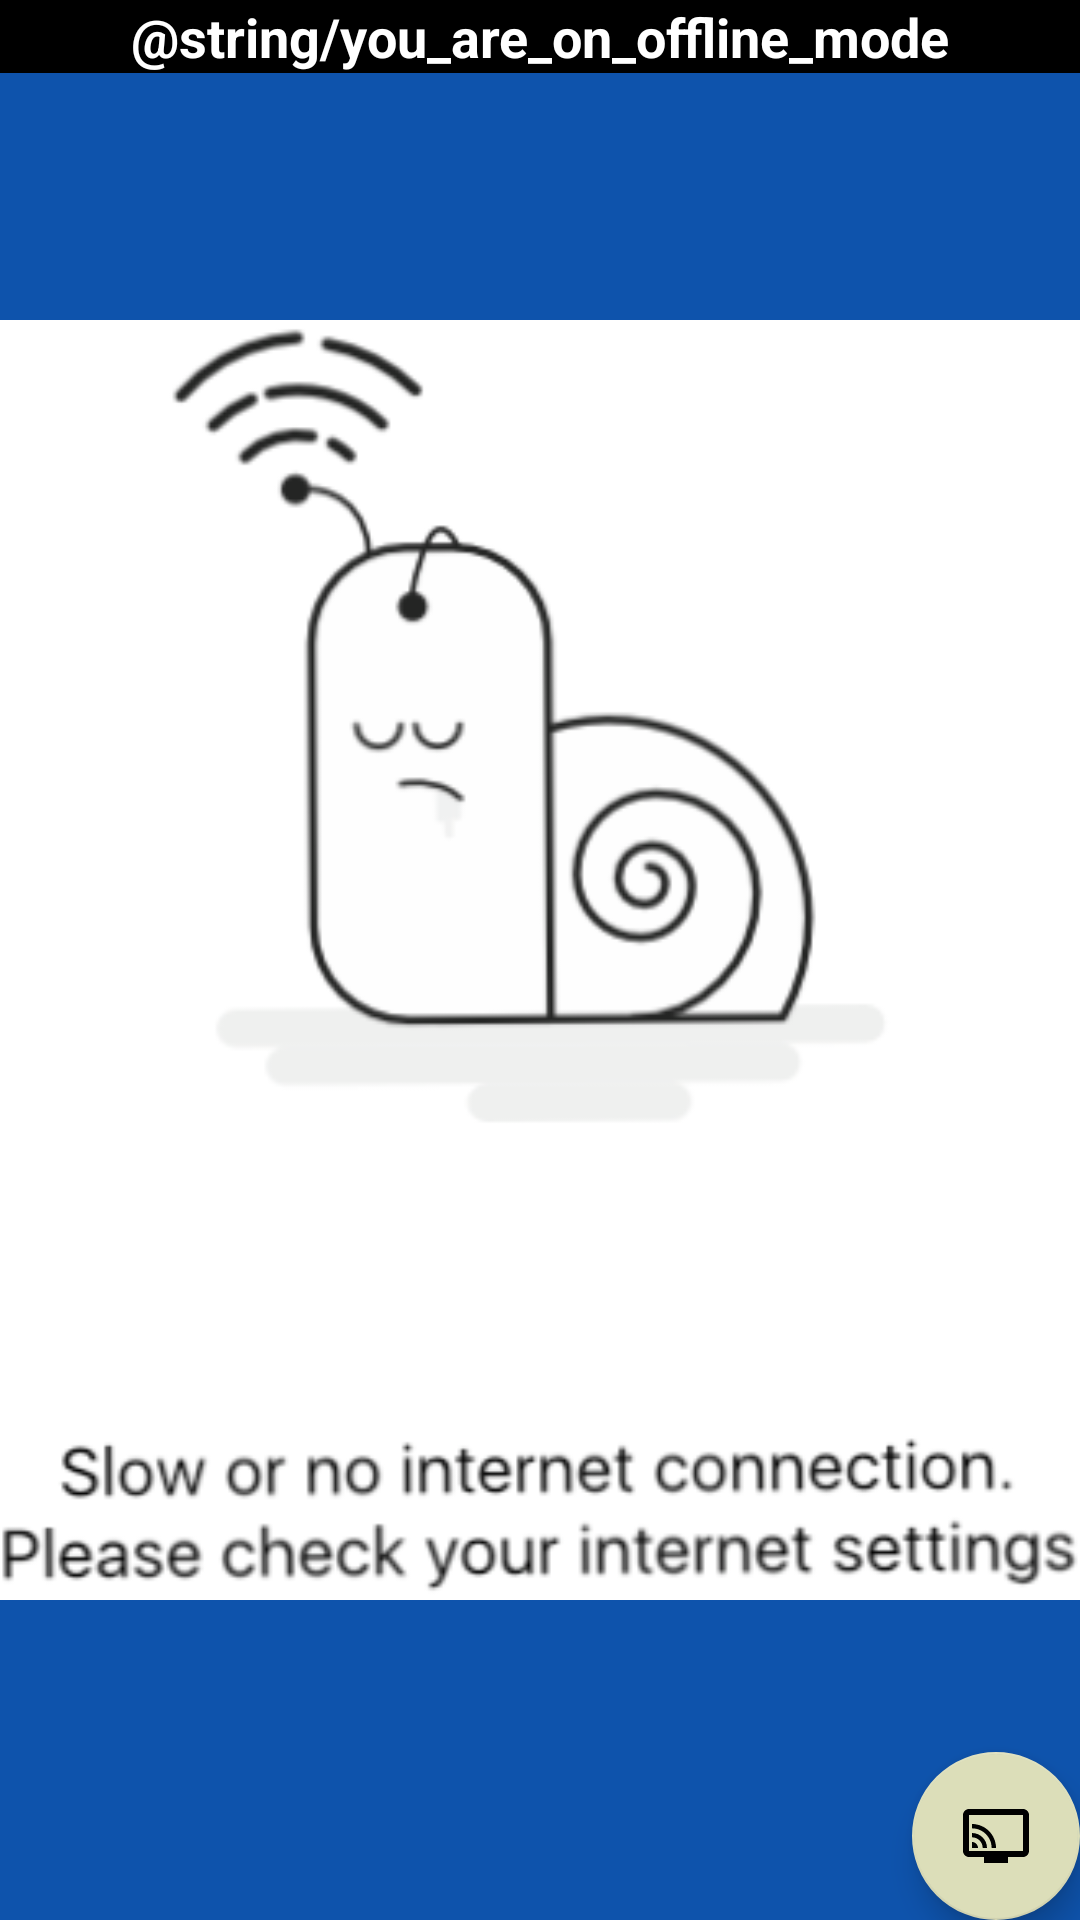

Layout XML and referenced resources for this Android screen:
<!-- AndroidManifest.xml: application theme Theme.Code95Weather -->
<!-- res/layout/fragment_offline.xml -->
<?xml version="1.0" encoding="utf-8"?>
<RelativeLayout xmlns:android="http://schemas.android.com/apk/res/android"
    xmlns:app="http://schemas.android.com/apk/res-auto"
    xmlns:tools="http://schemas.android.com/tools"
    android:layout_width="match_parent"
    android:layout_height="match_parent"
    android:background="@color/blue_500"
    tools:context=".fragments.OfflineFragment">

    <TextView
        android:id="@+id/tvShowOffline"
        android:layout_width="match_parent"
        android:layout_height="wrap_content"
        android:layout_alignParentTop="true"
        android:layout_centerHorizontal="true"
        android:background="@color/black"
        android:gravity="center"
        android:text="@string/you_are_on_offline_mode"
        android:textAppearance="@style/TextAppearance.AppCompat.Medium"
        android:textColor="@color/white"
        android:textStyle="bold" />

    <ScrollView
        android:layout_width="match_parent"
        android:layout_height="match_parent"
        android:layout_below="@+id/tvShowOffline"
        android:layout_centerHorizontal="true">

        <RelativeLayout
            android:id="@+id/layoutOffline"
            android:layout_width="match_parent"
            android:layout_height="wrap_content"
            android:layout_margin="8dp"
            android:background="@drawable/rounded_background"
            android:padding="8dp"
            android:visibility="gone">


            <TextView
                android:id="@+id/tvSelectOfflineCity"
                android:layout_width="wrap_content"
                android:layout_height="wrap_content"
                android:layout_alignParentTop="true"
                android:layout_centerHorizontal="true"
                android:layout_marginEnd="8dp"
                android:background="@android:color/transparent"
                android:padding="12dp"
                android:textAppearance="@style/TextAppearance.AppCompat.Display1"
                android:textColor="@color/white"
                android:textStyle="bold" />


            <TextView
                android:id="@+id/tvOfflineDate"
                android:layout_width="wrap_content"
                android:layout_height="wrap_content"
                android:layout_below="@+id/tvSelectOfflineCity"
                android:layout_centerHorizontal="true"
                android:textAppearance="@style/TextAppearance.AppCompat.Small"
                android:textColor="@color/white" />

            <RelativeLayout
                android:layout_width="match_parent"
                android:layout_height="wrap_content"
                android:layout_below="@+id/tvOfflineDate"
                android:background="@android:color/transparent">

                <ImageView
                    android:id="@+id/imgOffline"
                    android:layout_width="100dp"
                    android:layout_height="100dp"
                    android:layout_alignParentStart="true"
                    android:layout_alignParentTop="true"
                    android:layout_centerVertical="true"
                    android:layout_marginEnd="16dp"
                    android:contentDescription="@string/icon"
                    android:src="@drawable/icon" />

                <RelativeLayout
                    android:layout_width="wrap_content"
                    android:layout_height="wrap_content"
                    android:layout_centerVertical="true"
                    android:layout_toEndOf="@+id/imgOffline">


                    <TextView
                        android:id="@+id/tvOfflineDegree"
                        android:layout_width="wrap_content"
                        android:layout_height="wrap_content"
                        android:layout_alignParentTop="true"
                        android:textAppearance="@style/TextAppearance.AppCompat.Display2"
                        android:textColor="@color/white"
                        android:textStyle="bold" />

                    <TextView
                        android:id="@+id/tvOfflineFeelLike"
                        android:layout_width="wrap_content"
                        android:layout_height="wrap_content"
                        android:layout_below="@+id/tvOfflineDegree"
                        android:textAppearance="@style/TextAppearance.AppCompat.Small"
                        android:textColor="@color/white"
                        android:textStyle="bold" />

                    <RelativeLayout
                        android:id="@+id/layoutMinMax"
                        android:layout_width="wrap_content"
                        android:layout_height="wrap_content"
                        android:layout_below="@+id/tvOfflineFeelLike"
                        android:layout_alignParentStart="true"
                        android:layout_centerVertical="true">


                        <TextView
                            android:id="@+id/tvOfflineMinMax"
                            android:layout_width="wrap_content"
                            android:layout_height="wrap_content"
                            android:layout_centerVertical="true"
                            android:layout_marginEnd="4dp"
                            android:textAppearance="@style/TextAppearance.AppCompat.Medium"
                            android:textColor="@color/white" />


                        <TextView
                            android:layout_width="wrap_content"
                            android:layout_height="wrap_content"
                            android:layout_centerVertical="true"
                            android:layout_toEndOf="@+id/tvOfflineMinMax"
                            android:text="@string/min_max"
                            android:textAppearance="@style/TextAppearance.AppCompat.Small"
                            android:textColor="@color/white" />
                    </RelativeLayout>

                    <TextView
                        android:id="@+id/tvOfflineDesc"
                        android:layout_width="wrap_content"
                        android:layout_height="wrap_content"
                        android:layout_below="@+id/layoutMinMax"
                        android:textAppearance="@style/TextAppearance.AppCompat.Large"
                        android:textColor="@color/white"
                        android:textStyle="bold" />

                    <RelativeLayout
                        android:id="@+id/layoutWindHum"
                        android:layout_width="match_parent"
                        android:layout_height="wrap_content"
                        android:layout_below="@+id/tvOfflineDesc">

                        <RelativeLayout
                            android:id="@+id/layoutWind"
                            android:layout_width="wrap_content"
                            android:layout_height="wrap_content"
                            android:layout_alignParentStart="true"
                            android:layout_centerVertical="true">

                            <TextView
                                android:id="@+id/tvOfflineWind"
                                android:layout_width="wrap_content"
                                android:layout_height="wrap_content"
                                android:layout_centerHorizontal="true"
                                android:textAppearance="@style/TextAppearance.AppCompat.Small"
                                android:textColor="@color/white" />

                            <TextView
                                android:layout_width="wrap_content"
                                android:layout_height="wrap_content"
                                android:layout_below="@+id/tvOfflineWind"
                                android:layout_centerHorizontal="true"
                                android:text="@string/wind_speed"
                                android:textAppearance="@style/TextAppearance.AppCompat.Small"
                                android:textColor="@color/white" />

                        </RelativeLayout>

                        <RelativeLayout
                            android:id="@+id/layoutHum"
                            android:layout_width="wrap_content"
                            android:layout_height="wrap_content"
                            android:layout_alignParentEnd="true"
                            android:layout_centerVertical="true"
                            android:layout_marginEnd="16dp">

                            <TextView
                                android:id="@+id/tvOfflineHum"
                                android:layout_width="wrap_content"
                                android:layout_height="wrap_content"
                                android:layout_centerHorizontal="true"
                                android:textAppearance="@style/TextAppearance.AppCompat.Small"
                                android:textColor="@color/white" />

                            <TextView
                                android:layout_width="wrap_content"
                                android:layout_height="wrap_content"
                                android:layout_below="@+id/tvOfflineHum"
                                android:layout_centerHorizontal="true"
                                android:text="@string/humidity"
                                android:textAppearance="@style/TextAppearance.AppCompat.Small"
                                android:textColor="@color/white" />

                        </RelativeLayout>


                    </RelativeLayout>

                </RelativeLayout>

            </RelativeLayout>


        </RelativeLayout>


    </ScrollView>

    <ImageView
        android:id="@+id/imgNoInternet"
        android:layout_width="match_parent"
        android:layout_height="match_parent"
        android:background="@android:color/transparent"
        android:contentDescription="@string/disconnected"
        android:src="@drawable/nointernet" />

    <com.google.android.material.floatingactionbutton.FloatingActionButton
        android:id="@+id/fab"
        android:layout_width="wrap_content"
        android:layout_height="wrap_content"
        android:layout_alignParentEnd="true"
        android:layout_alignParentBottom="true"
        android:layout_margin="@dimen/fab_margin"
        android:background="@android:color/transparent"
        android:contentDescription="@string/checking_the_connection_again"
        app:srcCompat="@drawable/ic_baseline_connected_tv" />
</RelativeLayout>
<!-- resources referenced by this layout -->
<resources>
  <color name="black">#FF000000</color>
  <color name="blue_500">#0e53ac</color>
  <color name="white">#FFFFFFFF</color>
  <!-- drawable ic_baseline_connected_tv (drawable) -->
  <vector xmlns:android="http://schemas.android.com/apk/res/android"
      android:width="24dp"
      android:height="24dp"
      android:tint="#FF0A11"
      android:viewportWidth="24"
      android:viewportHeight="24">
      <path
          android:fillColor="@android:color/white"
          android:pathData="M21,3L3,3c-1.1,0 -2,0.9 -2,2v12c0,1.1 0.9,2 2,2h5v2h8v-2h5c1.1,0 1.99,-0.9 1.99,-2L23,5c0,-1.1 -0.9,-2 -2,-2zM21,17L3,17L3,5h18v12zM4,14v2h2c0,-1.11 -0.89,-2 -2,-2zM4,11v1.43c1.97,0 3.57,1.6 3.57,3.57L9,16c0,-2.76 -2.24,-5 -5,-5zM4,8v1.45c3.61,0 6.55,2.93 6.55,6.55L12,16c0,-4.42 -3.59,-8 -8,-8z" />
  </vector>
  <!-- drawable nointernet: png bitmap (drawable, 31435 bytes) -->
  <!-- drawable rounded_background (drawable) -->
  <?xml version="1.0" encoding="utf-8"?>
  <shape xmlns:android="http://schemas.android.com/apk/res/android">
      <solid android:color="@color/blue_200" />
      <corners android:radius="30dp" />
      <stroke
          android:width="2dp"
          android:color="@color/blue_500" />
  </shape>
  <string name="checking_the_connection_again">Press here to check the connection again?</string>
  <string name="disconnected">You are disconnected</string>
  <string name="humidity">Humidity</string>
  <string name="icon">icon</string>
  <string name="min_max">min/max</string>
  <string name="wind_speed">Wind speed</string>
  <style name="Theme.Code95Weather" parent="Theme.MaterialComponents.DayNight.DarkActionBar">
          
          <item name="colorPrimary">@color/purple_500</item>
          <item name="colorPrimaryVariant">@color/purple_700</item>
          <item name="colorOnPrimary">@color/white</item>
          
          <item name="colorSecondary">@color/teal_200</item>
          <item name="colorSecondaryVariant">@color/teal_700</item>
          <item name="colorOnSecondary">@color/black</item>
          
          <item name="android:statusBarColor" tools:targetApi="l">?attr/colorPrimaryVariant</item>
          
      </style>
  <color name="blue_200">#2bc5f3</color>
  <color name="teal_200">#dcdeb9</color>
  <color name="teal_700">#758a47</color>
  <!-- not gathered from this repository: default colours our renderer supplied (Android Studio template values) -->
  <color name="purple_500">#FF6200EE</color>
  <color name="purple_700">#FF3700B3</color>
</resources>
